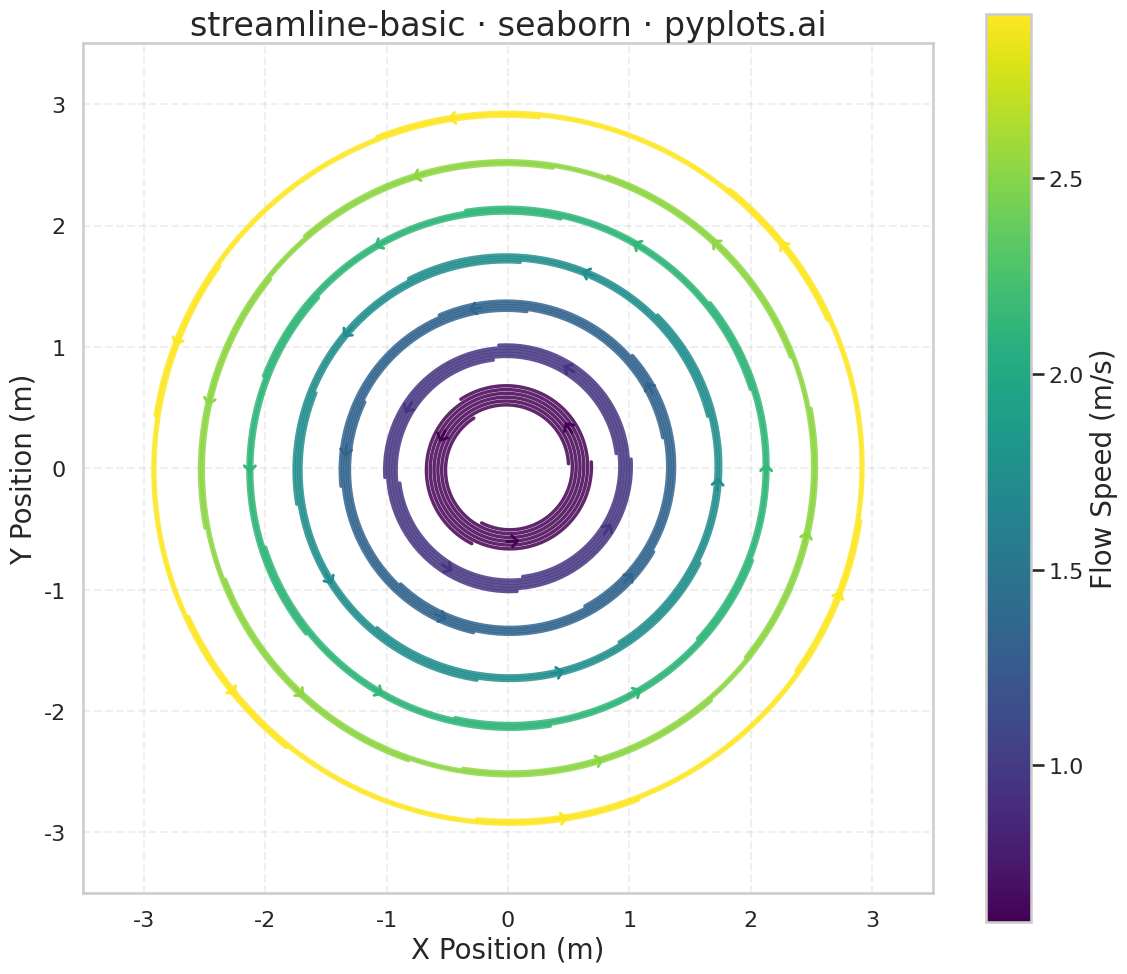

This figure's Python source:
"""pyplots.ai
streamline-basic: Basic Streamline Plot
Library: seaborn 0.13.2 | Python 3.13.11
Quality: 88/100 | Created: 2025-12-31
"""

import matplotlib.pyplot as plt
import numpy as np
import pandas as pd
import seaborn as sns
from matplotlib.patches import FancyArrowPatch


# Set seed for reproducibility
np.random.seed(42)

# Vortex flow field: u = -y, v = x (creates circular streamlines)
# Velocity magnitude = distance from center

# Generate streamlines using Euler integration
streamlines_data = []
arrow_data = []  # Store arrow positions for flow direction indicators
streamline_id = 0

# Starting points at different radii - fewer inner streamlines to reduce overlap
radii = [0.5, 0.9, 1.3, 1.7, 2.1, 2.5, 2.9]
# Use fewer streamlines at inner radii to prevent crowding
n_per_radius_map = {0.5: 3, 0.9: 4, 1.3: 5, 1.7: 5, 2.1: 6, 2.5: 6, 2.9: 6}
dt = 0.03
max_steps = 250

for r in radii:
    n_per_radius = n_per_radius_map[r]
    for i in range(n_per_radius):
        angle = 2 * np.pi * i / n_per_radius + (r * 0.15)
        x = r * np.cos(angle)
        y = r * np.sin(angle)
        streamline_points = []

        # Trace streamline using Euler integration
        for step in range(max_steps):
            # Check bounds first
            if abs(x) > 3.2 or abs(y) > 3.2:
                break

            # Vector field: circular vortex (u = -y, v = x)
            u = -y
            v = x
            speed = np.sqrt(u**2 + v**2)

            if speed < 1e-6:
                break

            # Store point with velocity magnitude (= radius in vortex)
            vel_mag = np.sqrt(x**2 + y**2)
            streamlines_data.append(
                {
                    "x": float(x),
                    "y": float(y),
                    "streamline_id": streamline_id,
                    "order": step,
                    "velocity": float(vel_mag),
                }
            )
            streamline_points.append((x, y, u, v, vel_mag))

            # Normalize and step
            x = x + dt * u / speed
            y = y + dt * v / speed

        # Store arrow position at midpoint of each streamline
        if len(streamline_points) > 20:
            mid_idx = len(streamline_points) // 2
            px, py, pu, pv, pvel = streamline_points[mid_idx]
            arrow_data.append({"x": px, "y": py, "u": pu, "v": pv, "velocity": pvel, "radius": r})

        streamline_id += 1

# Create DataFrame
df = pd.DataFrame(streamlines_data)
arrows_df = pd.DataFrame(arrow_data)

# Compute average velocity per streamline for color encoding
avg_velocity = df.groupby("streamline_id")["velocity"].mean().reset_index()
avg_velocity.columns = ["streamline_id", "avg_velocity"]
df = df.merge(avg_velocity, on="streamline_id")

# Set seaborn style
sns.set_theme(style="whitegrid")
sns.set_context("talk", font_scale=1.2)

# Create square figure to better utilize canvas for equal aspect ratio plot
fig, ax = plt.subplots(figsize=(12, 12))

# Plot streamlines using seaborn's lineplot with hue for velocity
# Each streamline is a separate unit, colored by average velocity
sns.lineplot(
    data=df,
    x="x",
    y="y",
    hue="avg_velocity",
    units="streamline_id",
    estimator=None,
    sort=False,
    linewidth=2.5,
    alpha=0.85,
    palette="viridis",
    legend=False,
    ax=ax,
)

# Add arrowheads to show flow direction
cmap = plt.cm.viridis
norm = plt.Normalize(df["avg_velocity"].min(), df["avg_velocity"].max())
for _, arrow in arrows_df.iterrows():
    px, py = arrow["x"], arrow["y"]
    pu, pv = arrow["u"], arrow["v"]
    speed = np.sqrt(pu**2 + pv**2)
    # Normalize direction
    dx = 0.15 * pu / speed
    dy = 0.15 * pv / speed
    color = cmap(norm(arrow["velocity"]))
    arrow_patch = FancyArrowPatch(
        (px - dx / 2, py - dy / 2),
        (px + dx / 2, py + dy / 2),
        arrowstyle="->,head_width=4,head_length=4",
        color=color,
        linewidth=2,
        mutation_scale=1,
        zorder=10,
    )
    ax.add_patch(arrow_patch)

# Add colorbar manually (seaborn lineplot doesn't auto-create one for continuous hue)
sm = plt.cm.ScalarMappable(cmap="viridis", norm=norm)
sm.set_array([])
cbar = fig.colorbar(sm, ax=ax, shrink=0.8, aspect=20)
cbar.set_label("Flow Speed (m/s)", fontsize=20)
cbar.ax.tick_params(labelsize=16)

# Styling with units on axis labels
ax.set_xlabel("X Position (m)", fontsize=20)
ax.set_ylabel("Y Position (m)", fontsize=20)
ax.set_title("streamline-basic · seaborn · pyplots.ai", fontsize=24)
ax.tick_params(axis="both", labelsize=16)
ax.set_aspect("equal")
ax.set_xlim(-3.5, 3.5)
ax.set_ylim(-3.5, 3.5)
ax.grid(True, alpha=0.3, linestyle="--")

plt.tight_layout()
plt.savefig("plot.png", dpi=300, bbox_inches="tight")
